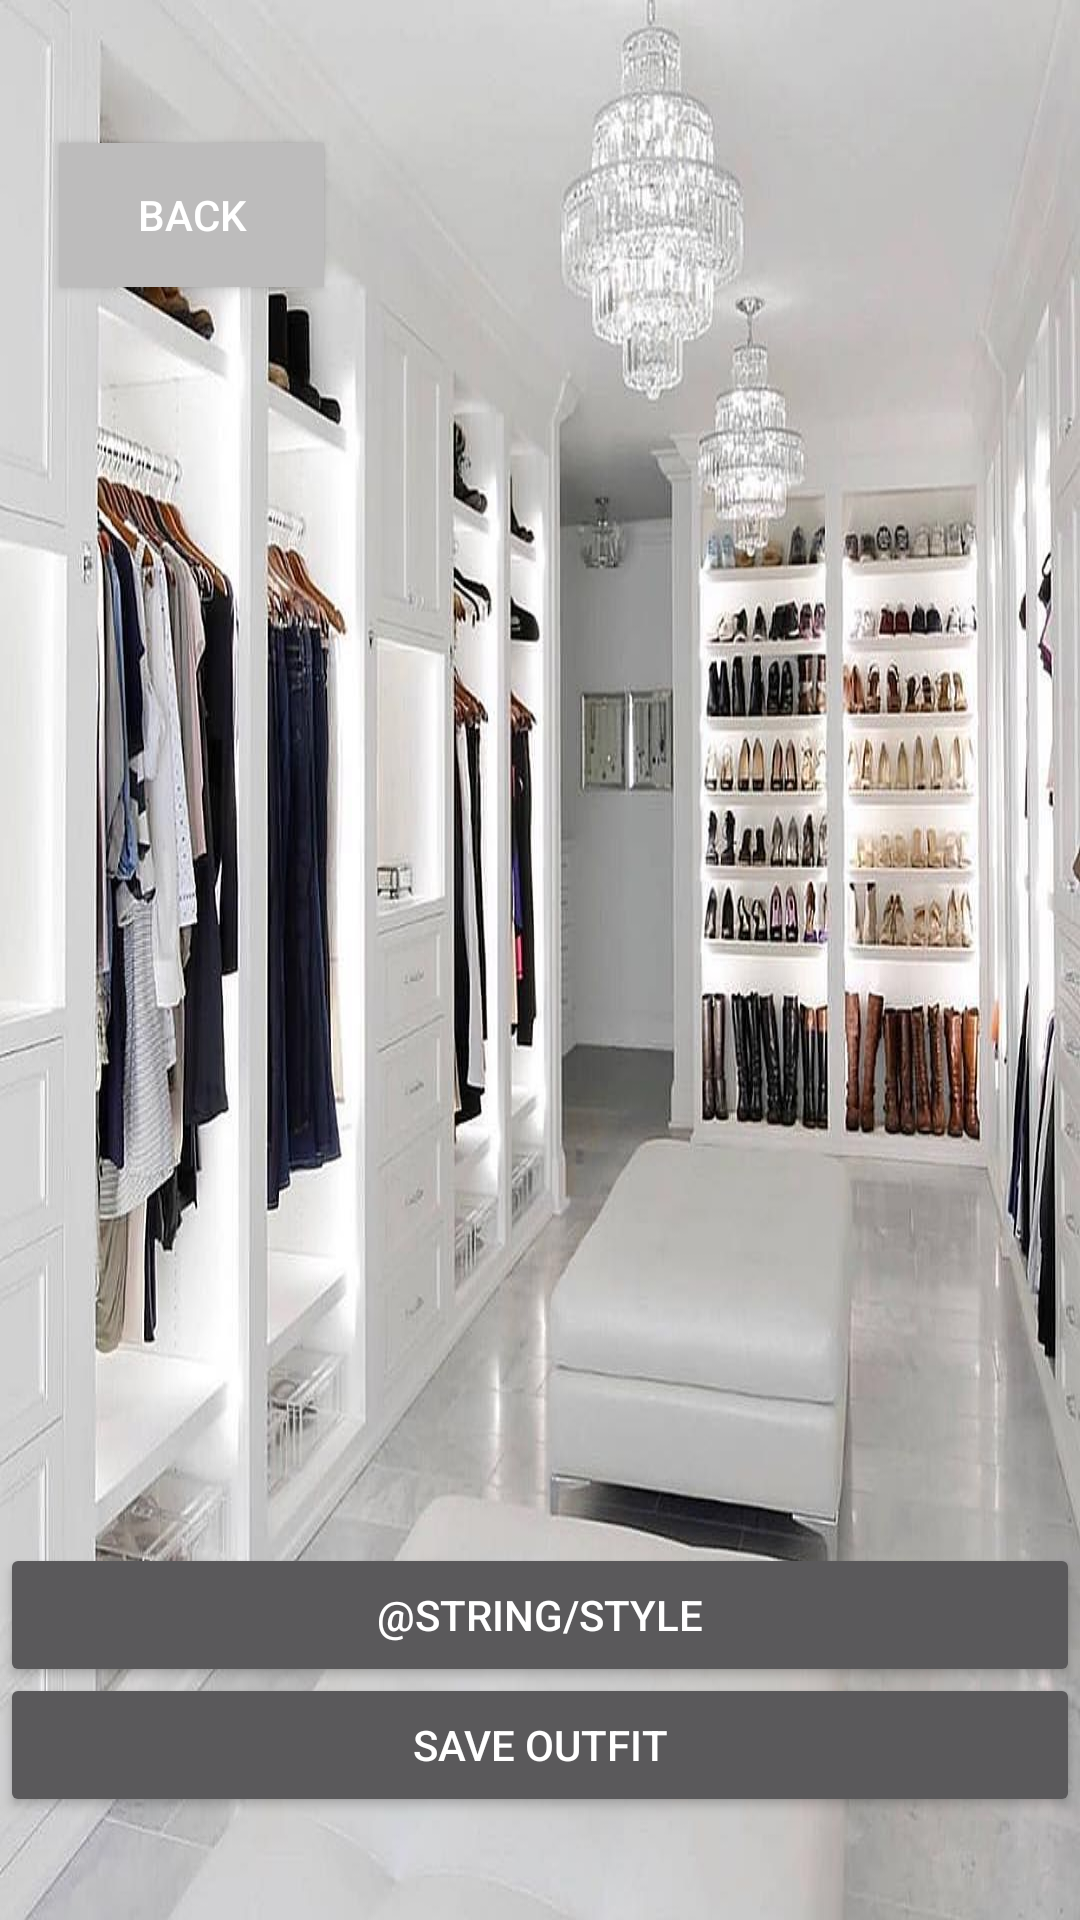

Reconstruct the res/layout file that produces this screen, plus the resources it refers to.
<!-- AndroidManifest.xml: application theme Theme.AppCompat.NoActionBar -->
<!-- res/layout/activity_style_me.xml -->
<?xml version="1.0" encoding="utf-8"?>
<androidx.constraintlayout.widget.ConstraintLayout xmlns:android="http://schemas.android.com/apk/res/android"
    xmlns:app="http://schemas.android.com/apk/res-auto"
    xmlns:tools="http://schemas.android.com/tools"
    android:layout_width="match_parent"
    android:layout_height="match_parent"
    android:background="@drawable/closet"
    tools:context=".StyleMe">

    <Button
        android:id="@+id/styleMe"
        android:layout_width="match_parent"
        android:layout_height="wrap_content"
        android:onClick="styleMe"
        android:text="@string/style"
        app:layout_constraintBottom_toBottomOf="parent"
        app:layout_constraintEnd_toEndOf="parent"
        app:layout_constraintStart_toStartOf="parent"
        app:layout_constraintTop_toTopOf="parent"
        app:layout_constraintVertical_bias="0.869" />

    <ImageView
        android:id="@+id/imageView4"
        android:layout_width="168dp"
        android:layout_height="210dp"
        android:layout_marginStart="34dp"
        android:layout_marginTop="106dp"
        android:layout_marginEnd="353dp"
        android:layout_marginBottom="464dp"
        app:layout_constraintBottom_toTopOf="@+id/styleMe"
        app:layout_constraintEnd_toEndOf="parent"
        app:layout_constraintHorizontal_bias="0.0"
        app:layout_constraintStart_toStartOf="parent"
        app:layout_constraintTop_toTopOf="parent"
        app:layout_constraintVertical_bias="0.139"
        app:srcCompat="@drawable/defaultimage" />

    <ImageView
        android:id="@+id/imageView5"
        android:layout_width="168dp"
        android:layout_height="210dp"
        android:layout_marginStart="44dp"
        android:layout_marginTop="106dp"
        android:layout_marginEnd="34dp"
        android:layout_marginBottom="464dp"
        app:layout_constraintBottom_toTopOf="@+id/styleMe"
        app:layout_constraintEnd_toEndOf="parent"
        app:layout_constraintHorizontal_bias="0.729"
        app:layout_constraintStart_toEndOf="@+id/imageView4"
        app:layout_constraintTop_toTopOf="parent"
        app:layout_constraintVertical_bias="0.139"
        app:srcCompat="@drawable/defaultimage" />

    <ImageView
        android:id="@+id/imageView6"
        android:layout_width="168dp"
        android:layout_height="210dp"
        android:layout_marginStart="42dp"
        android:layout_marginTop="63dp"
        android:layout_marginEnd="224dp"
        android:layout_marginBottom="84dp"
        app:layout_constraintBottom_toTopOf="@+id/styleMe"
        app:layout_constraintEnd_toEndOf="parent"
        app:layout_constraintHorizontal_bias="0.347"
        app:layout_constraintStart_toStartOf="parent"
        app:layout_constraintTop_toBottomOf="@+id/imageView4"
        app:layout_constraintVertical_bias="0.172"
        app:srcCompat="@drawable/defaultimage" />

    <ImageView
        android:id="@+id/imageView7"
        android:layout_width="168dp"
        android:layout_height="210dp"
        android:layout_marginStart="42dp"
        android:layout_marginTop="89dp"
        android:layout_marginEnd="26dp"
        android:layout_marginBottom="60dp"
        app:layout_constraintBottom_toTopOf="@+id/styleMe"
        app:layout_constraintEnd_toEndOf="parent"
        app:layout_constraintHorizontal_bias="0.962"
        app:layout_constraintStart_toEndOf="@+id/imageView6"
        app:layout_constraintTop_toBottomOf="@+id/imageView5"
        app:layout_constraintVertical_bias="0.636"
        app:srcCompat="@drawable/defaultimage" />

    <Button
        android:id="@+id/button2"
        android:layout_width="wrap_content"
        android:layout_height="wrap_content"
        android:layout_alignParentStart="true"
        android:layout_alignParentTop="true"
        android:layout_marginStart="20dp"
        android:layout_marginEnd="323dp"
        android:layout_marginBottom="8dp"
        android:background="#BDBCBC"
        android:text="Back"
        app:layout_constraintBottom_toTopOf="@+id/imageView4"
        app:layout_constraintEnd_toEndOf="parent"
        app:layout_constraintHorizontal_bias="0.0"
        app:layout_constraintStart_toStartOf="parent"
        app:layout_constraintTop_toTopOf="parent"
        app:layout_constraintVertical_bias="0.666"
        tools:ignore="TextContrastCheck" />

    <Button
        android:id="@+id/saveOutfit"
        android:layout_width="match_parent"
        android:layout_height="wrap_content"
        android:layout_marginTop="5dp"
        android:layout_marginBottom="36dp"
        android:onClick="saveOutfit"
        android:text="Save Outfit"
        app:layout_constraintBottom_toBottomOf="parent"
        app:layout_constraintEnd_toEndOf="parent"
        app:layout_constraintHorizontal_bias="1.0"
        app:layout_constraintStart_toStartOf="parent"
        app:layout_constraintTop_toBottomOf="@+id/styleMe"
        app:layout_constraintVertical_bias="0.869" />

</androidx.constraintlayout.widget.ConstraintLayout>
<!-- resources referenced by this layout -->
<resources>
  <!-- drawable closet: jpg bitmap (drawable, 123887 bytes) -->
</resources>
